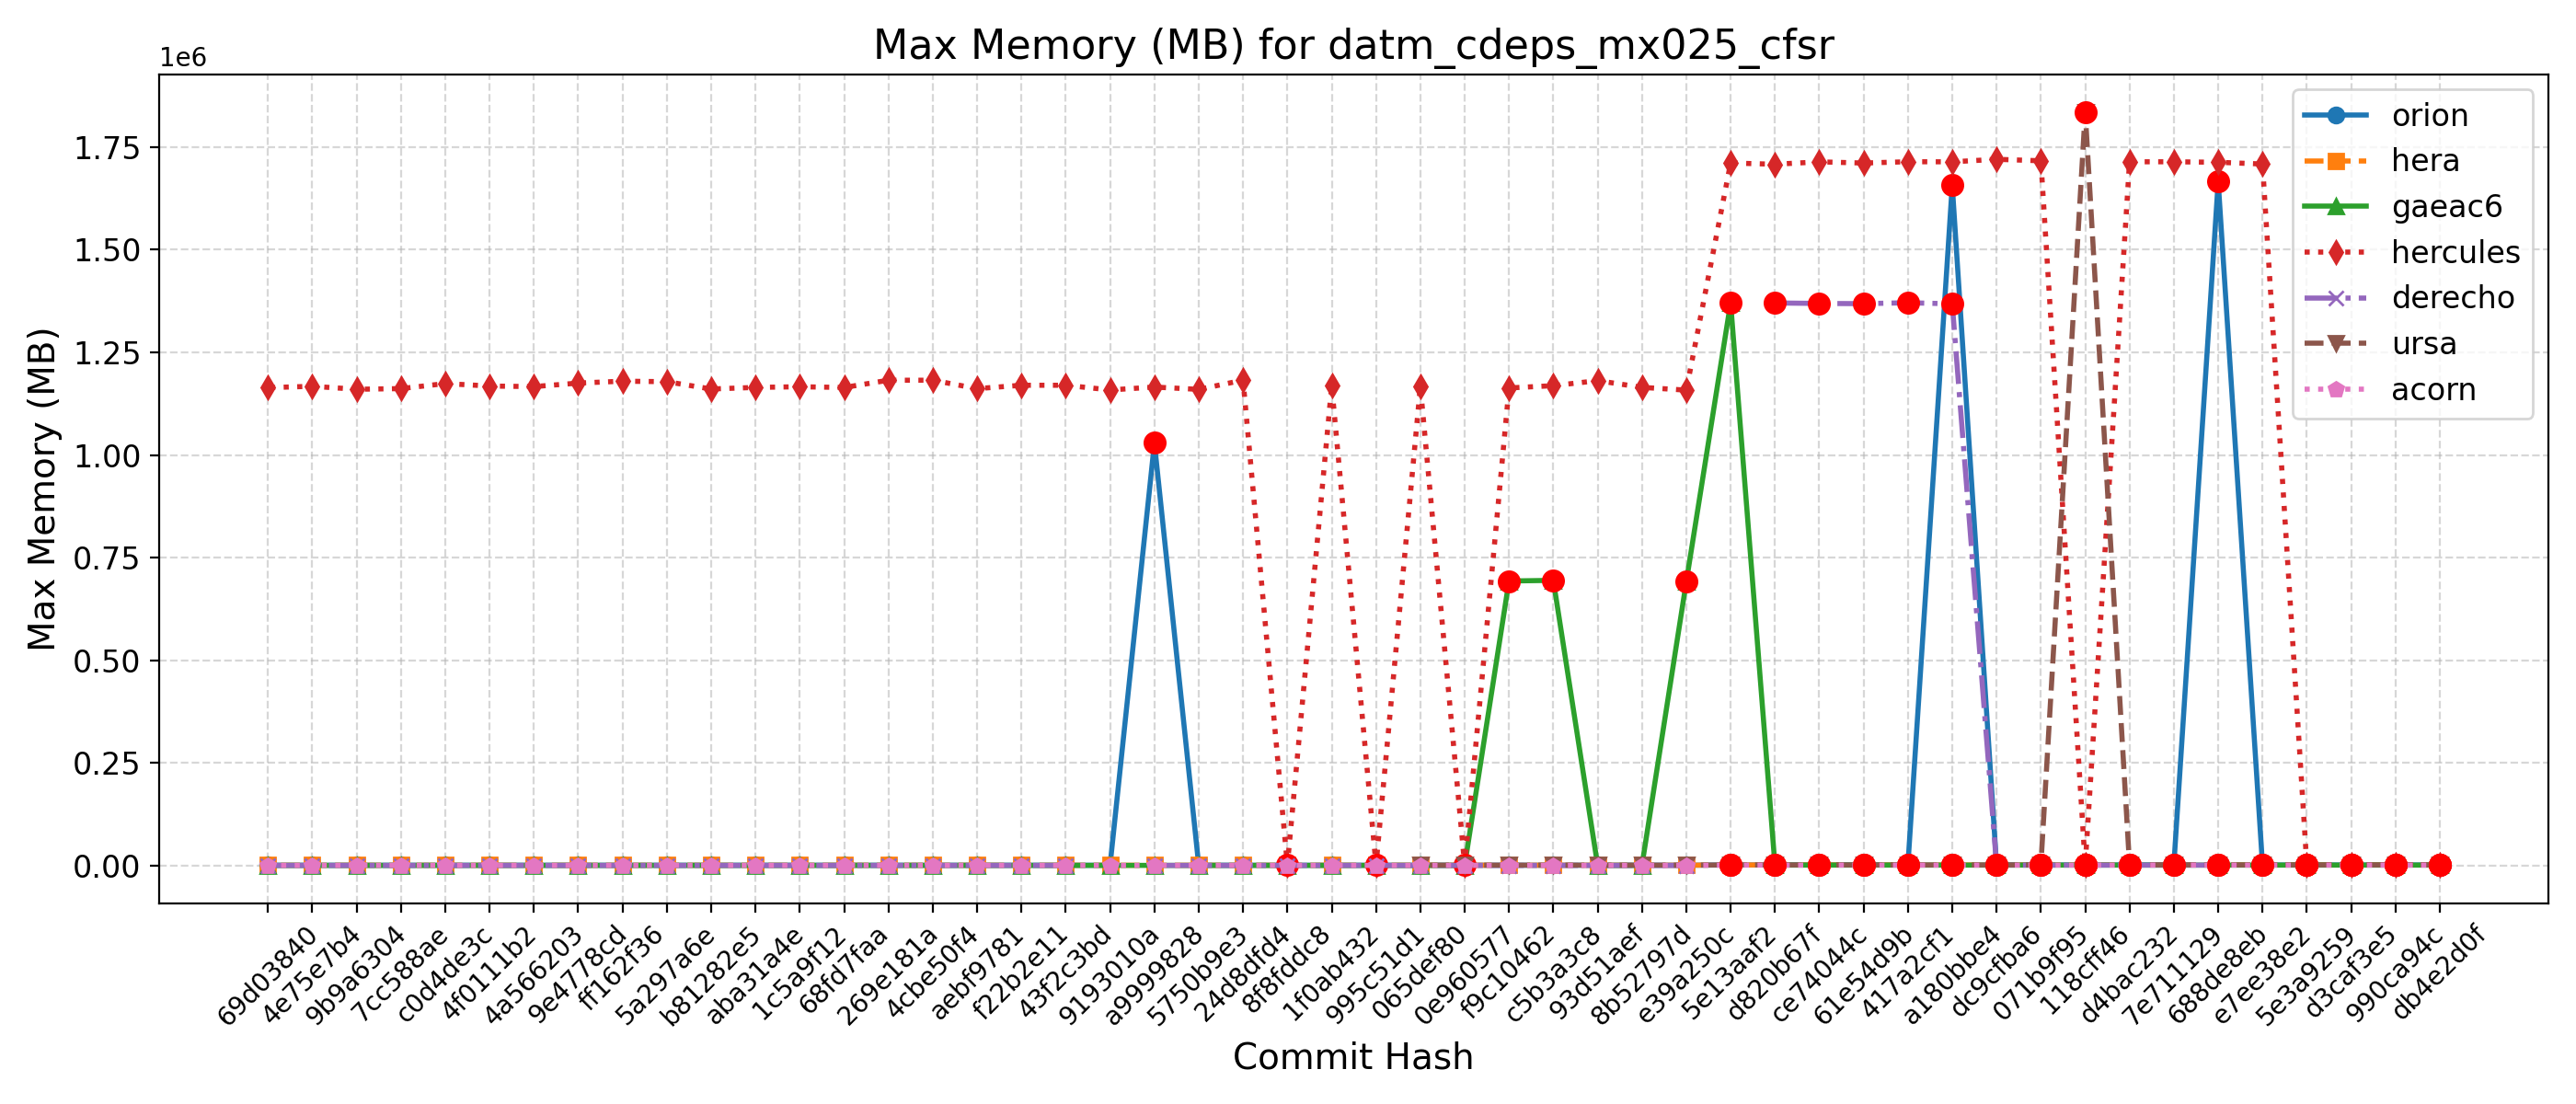

Source data for this figure (header and first rows):
Hash, Date, Message, orion, hera, gaeac6, hercules, derecho, ursa, wcoss2, acorn
db4e2d0f, 2025-09-18, Replace icplocn2atm (integer) with use_o…, 1661, 1780, 1370, 1718, , 1838, , 1365
990ca94c, 2025-09-16, Update tests such that LSM and LANDICE a…, 1660, 1781, 1368, 1714, , 1849, , 1365
d3caf3e5, 2025-09-15, update mom6 to its main repo. 20250818 c…, 1663, 1783, 1368, 1706, , 1823, , 1365
5e3a9259, 2025-09-10, Introduce tuning parameter for convectiv…, 1660, 1785, 1368, 1716, , 1849, , 1366
e7ee38e2, 2025-09-08, Scale-aware 3DTKE EDMF and TTE-EDMF GFS …, 1661, 1778, 1368, 1708620, , 1841, , 1366
688de8eb, 2025-09-04, Fix default cdmbgwd settings (#2788), 1666192, 1780, 1368, 1712840, 1370, 1829, , 1365
7e711129, 2025-09-02, Use container with spack stack 1.9.2 (#2…, 1663, 1779, 1369, 1714064, 1370, 1838, , 1365
d4bac232, 2025-08-29, MPAS dycore + Atmosphere Generalization …, 1663, 1779, 1369, 1714064, 1370, 1838, , 1365
118cff46, 2025-08-25, Add FV3 grid mask for regional domains t…, 1664, 1781, 1368, 1708, 1371, 1835552, , 1365
071b9f95, 2025-08-22, Fix Restart IAU and Ultra-Low Reproducib…, 1661, 1783, 1368, 1716444, 1369, 1832, , 1368
dc9cfba6, 2025-08-19, Update CICE through 2025-07 and switch t…, 1662, 1781, 1368, 1720136, 1367, 1835, , 1367
a180bbe4, 2025-08-15, FV3: Fix Prate_avg and UPP call freq + F…, 1656820, 1781, 1371, 1713936, 1368144, 1846, , 1366
417a2cf1, 2025-08-13, Fix conus13km tests restart and decompos…, 1665, 1780, 1371, 1714200, 1370824, 1823, , 1366
61e54d9b, 2025-08-11, Add two-way ocean-wave coupling feature …, 1660, 1783, 1372, 1710996, 1368556, 1844, , 1365
ce74044c, 2025-08-06, Create a user-friendly "process model" t…, 1656, 1780, 1371, 1713900, 1369096, 1816, , 1364
d820b67f, 2025-08-01, Update GOCART to v2.4.3 (#2819), 1658, 1779, 1369, 1708052, 1370272, 1842, , 1366
5e13aaf2, 2025-07-29, Update DATM meshes and switch to bilinea…, 1660, 1779, 1370604, 1711124, , 1849, , 1365
e39a250c, 2025-07-24, Update FV3 hash to include UPP ss192/Urs…, 1024, 1136, 691128, 1157984, 689, 1295, , 684
8b52797d, 2025-07-21, Combination of 2684,2707,2771 (MERRA2 3-…, 1015, 1142, 692, 1164744, 684, 1285, , 682
93d51aef, 2025-07-17, Exporting Canopy Variables from AQM to F…, 1023, 1139, 692, 1181092, 684, 1283, , 683
c5b3a3c8, 2025-07-14, GFDLMP-v3 and TEMPO MP microphysics (#25…, 1026, 1137, 694748, 1168864, 690, 1285, , 683
f9c10462, 2025-07-11, Combination of several CCPP-physics PRs …, 1029, 1136, 693232, 1163292, 685, 1294, , 685
0e960577, 2025-07-09, Combination #2777 (maintask writes CMEPS…, 1014, 1139, 694, 1166, 685, 1280, , 683
065def80, 2025-07-07, Port UFS-WM to Ursa (#2471), 1027, 1147, 691, 1167008, 690, 1314, , 685
995c51d1, 2025-07-03, Upgrade UFS-WM to spack-stack/1.9.2 (#26…, 1027, 1147, 691, 1172, 690, , , 685
1f0ab432, 2025-07-01, Reduce WW3 memory use (#2624), 1022, 1081, 707, 1169092, 699, , , 691
8f8fddc8, 2025-06-30, Bring in scale-aware 3DTKE related chang…, 1015, 1074, 706, 1170, 695, , , 687
24d8dfd4, 2025-06-26, Slight modification in orographic gravit…, 1021, 1072, 709, 1182228, 702, , , 691
5750b9e3, 2025-06-20, gcycle update (#2747), 1030, 1085, 704, 1159836, 702, , , 691
a9999828, 2025-06-12, Add a new parameter in dycore to control…, 1029336, 1079, 707, 1165476, 695, , , 693
9193010a, 2025-06-06, In Noah-MP, set zero for canopy liquid a…, 1027, 1081, 706, 1158424, , , , 693
43f2c3bd, 2025-06-04, Urgent Documentation Update for HSD Capa…, 1033, 1078, 707, 1169864, 696, , , 693
f22b2e11, 2025-06-02, Bug fix for surface roughness calculatio…, 1033, 1078, 707, 1169864, 696, , , 693
aebf9781, 2025-05-27, Fix bug to improve wave initialization b…, 1027, 1068, 700, 1161676, 702, , , 692
4cbe50f4, 2025-05-23, Add idealized, regional tropical cyclone…, 1023, 1072, 703, 1182124, 695, , , 698
269e181a, 2025-05-23, Add GFSv17 IAU restart tests without wav…, 1023, 1072, 703, 1182124, 695, , , 698
68fd7faa, 2025-05-15, Enable Hera, Hercules Gnu tests: cpld_de…, 1020, 1089, 703, 1164464, 699, , , 691
1c5a9f12, 2025-05-09, Add "ultra low" coupled configurations t…, 1020, 1076, 703, 1166244, 699, , , 691
aba31a4e, 2025-05-06, Resolve miscellaneous WM issues and upda…, 1030, 1063, 708, 1164632, 696, , , 692
b81282e5, 2025-05-05, Switch to vector remapping and bilinear …, 1030, 1063, 708, 1160728, 696, , , 692
5a297a6e, 2025-05-02, improve coupled model startup cost for w…, 1027, 1074, 701, 1178536, 696, , , 692
ff162f36, 2025-05-01, NSSL MP scheme updates + Stochastic Phys…, 1020, 1071, 706, 1179824, 696, , , 691
9e4778cd, 2025-04-25, Loosen restriction on optional arguments…, 1028, 1073, 717, 1175152, 698, , , 692
4a566203, 2025-04-23, CMake Atmosphere Dycore Generalization +…, 1027, 1076, 706, 1166616, 702, , , 691
4f0111b2, 2025-04-21, Add CMEPS log file at restart write; IAU…, 1030, 1085, 705, 1167960, 696, , , 686
c0d4de3c, 2025-04-18, Update mom6 to its main repository 20250…, 1027, 1075, 706, 1174012, 697, , , 693
7cc588ae, 2025-04-16, Add PIO configuration variables for CMEP…, 1024, 1077, 705, 1161712, 695, , , 693
9b9a6304, 2025-04-11, Memcheck fixes (#2655), 1018, 1082, 705, 1160096, 700, , , 686
4e75e7b4, 2025-04-10, Update upp submodule to the latest UPP (…, 1027, 1070, 704, 1167364, 702, , , 701
69d03840, 2025-04-07, Use ESMF Redist instead of Remap for FV3…, 1023, 1068, 705, 1164044, 701, , , 690
